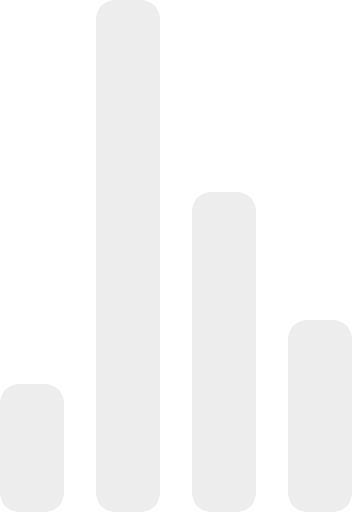
t = 0.00 s
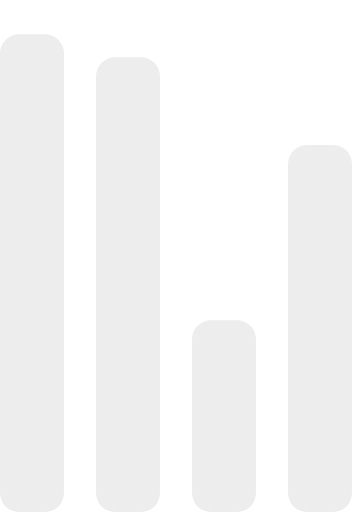
t = 0.72 s
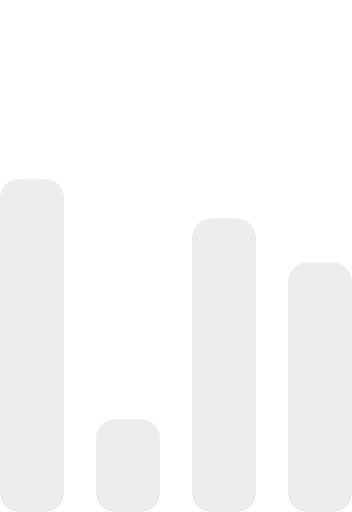
t = 1.43 s
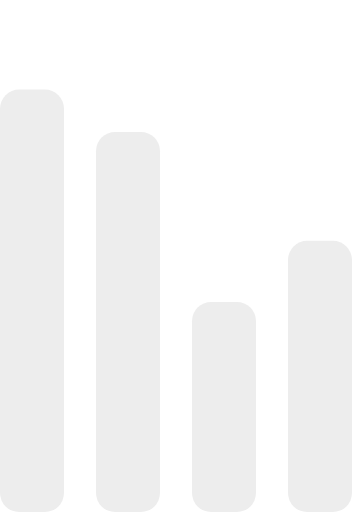
t = 2.15 s
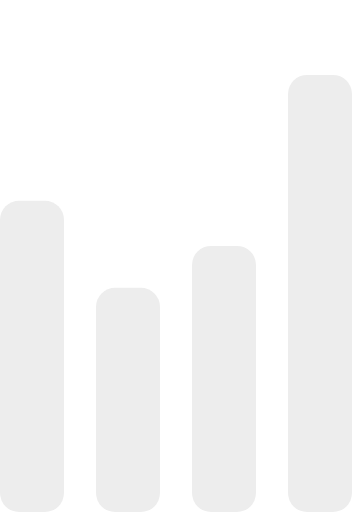
t = 2.87 s
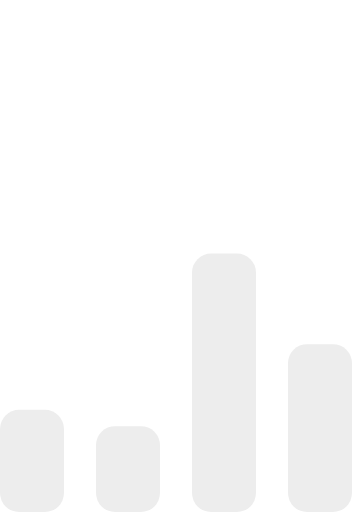
t = 3.58 s

The animated SVG that drew these frames (rendered in a browser with its animation timeline set to each time). Animation: 4 SMIL elements (animate=4); one cycle of 4.30 s, repeats indefinitely.

	
<svg width="55" height="80" viewBox="0 0 55 80" xmlns="http://www.w3.org/2000/svg" fill="#ededed">
    <g transform="matrix(1 0 0 -1 0 80)">
        <rect width="10" height="20" rx="3">
            <animate attributeName="height"
                 begin="0s" dur="4.3s"
                 values="20;45;57;80;64;32;66;45;64;23;66;13;64;56;34;34;2;23;76;79;20" calcMode="linear"
                 repeatCount="indefinite" />
        </rect>
        <rect x="15" width="10" height="80" rx="3">
            <animate attributeName="height"
                 begin="0s" dur="2s"
                 values="80;55;33;5;75;23;73;33;12;14;60;80" calcMode="linear"
                 repeatCount="indefinite" />
        </rect>
        <rect x="30" width="10" height="50" rx="3">
            <animate attributeName="height"
                 begin="0s" dur="1.4s"
                 values="50;34;78;23;56;23;34;76;80;54;21;50" calcMode="linear"
                 repeatCount="indefinite" />
        </rect>
        <rect x="45" width="10" height="30" rx="3">
            <animate attributeName="height"
                 begin="0s" dur="2s"
                 values="30;45;13;80;56;72;45;76;34;23;67;30" calcMode="linear"
                 repeatCount="indefinite" />
        </rect>
    </g>
</svg>